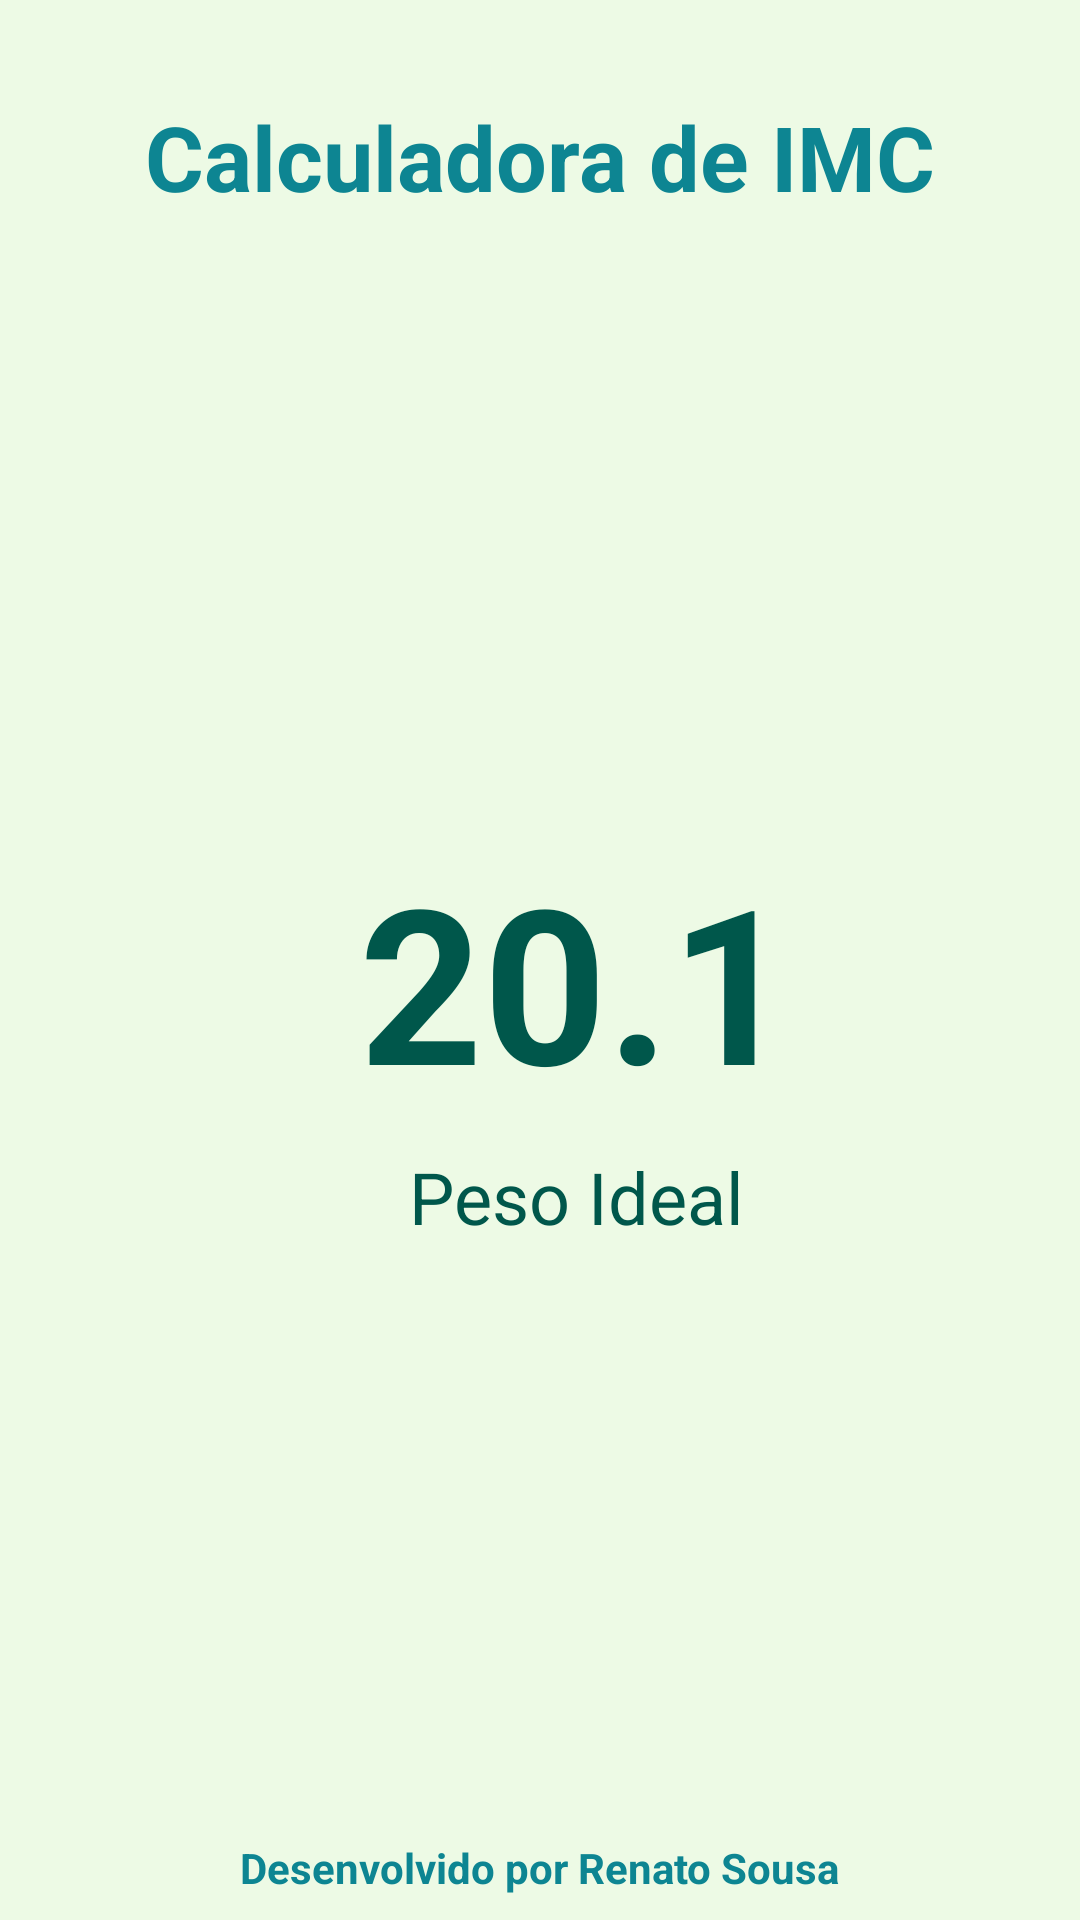

The Android layout XML behind this screen, and the referenced resources:
<!-- AndroidManifest.xml: application theme AppTheme -->
<!-- res/layout/activity_resultado.xml -->
<?xml version="1.0" encoding="utf-8"?>
<androidx.constraintlayout.widget.ConstraintLayout
        xmlns:android="http://schemas.android.com/apk/res/android"
        xmlns:tools="http://schemas.android.com/tools"
        xmlns:app="http://schemas.android.com/apk/res-auto"
        android:layout_width="match_parent"
        android:layout_height="match_parent"
        tools:context=".resultadoActivity" android:background="#EDFAE5">

    <TextView
            android:text="@string/label_titulo"
            android:layout_width="wrap_content"
            android:layout_height="wrap_content"
            android:id="@+id/textView4" android:textSize="30sp"
            android:textColor="#0D8592" android:textStyle="bold" android:layout_marginStart="16dp"
            app:layout_constraintStart_toStartOf="parent" android:layout_marginEnd="16dp"
            app:layout_constraintEnd_toEndOf="parent" android:layout_marginTop="32dp"
            app:layout_constraintTop_toTopOf="parent"/>
    <ImageView
            android:layout_width="wrap_content"
            android:layout_height="wrap_content" app:srcCompat="@drawable/masc_sobre"
            android:id="@+id/ivIMC"
            app:layout_constraintTop_toBottomOf="@+id/textView4" app:layout_constraintStart_toStartOf="parent"
            android:layout_marginStart="24dp" android:layout_marginBottom="32dp"
            app:layout_constraintBottom_toTopOf="@+id/textView7"/>
    <TextView
            android:text="@string/result_img"
            android:layout_width="wrap_content"
            android:layout_height="wrap_content"
            android:id="@+id/tvIMC" android:textSize="72sp"
            app:layout_constraintBottom_toBottomOf="@+id/ivIMC" app:layout_constraintTop_toTopOf="@+id/ivIMC"
            app:layout_constraintStart_toEndOf="@+id/ivIMC"
            android:textColor="@color/colorPrimaryDark"
            android:textStyle="bold" app:layout_constraintEnd_toEndOf="parent"/>
    <TextView
            android:text="@string/status_imc"
            android:layout_width="wrap_content"
            android:layout_height="wrap_content"
            android:id="@+id/tvStatusIMC" app:layout_constraintStart_toStartOf="@+id/tvIMC"
            app:layout_constraintEnd_toEndOf="@+id/tvIMC" android:layout_marginTop="8dp" android:textColor="@color/colorPrimaryDark"
            app:layout_constraintTop_toBottomOf="@+id/tvIMC" android:textSize="24sp"/>
    <TextView
            android:text="@string/text_footer"
            style="@style/label_footer"
            android:layout_width="wrap_content"
            android:layout_height="wrap_content"
            android:id="@+id/textView7" app:layout_constraintStart_toStartOf="parent" android:layout_marginStart="8dp"
            app:layout_constraintEnd_toEndOf="parent" android:layout_marginEnd="8dp" android:layout_marginBottom="8dp"
            app:layout_constraintBottom_toBottomOf="parent"/>
</androidx.constraintlayout.widget.ConstraintLayout>
<!-- resources referenced by this layout -->
<resources>
  <color name="colorPrimaryDark">#00574B</color>
  <string name="label_titulo">Calculadora de IMC</string>
  <string name="result_img">20.1</string>
  <string name="status_imc">Peso Ideal</string>
  <string name="text_footer">Desenvolvido por Renato Sousa</string>
  <style name="label_footer">
          <item name="android:textColor">@color/colorAccent</item>
          <item name="android:textStyle">bold</item>
      </style>
  <style name="AppTheme" parent="Theme.AppCompat.Light.DarkActionBar">
          
          <item name="colorPrimary">@color/colorPrimary</item>
          <item name="colorPrimaryDark">@color/colorPrimaryDark</item>
          <item name="colorAccent">@color/colorAccent</item>
      </style>
  <color name="colorAccent">#0D8592</color>
  <color name="colorPrimary">#008577</color>
</resources>
